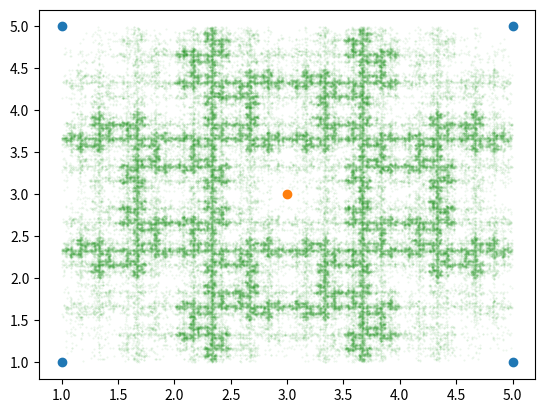

Here is the Python script that generated this plot:
import numpy as np
import matplotlib.pyplot as plt

triangle = np.array([[1, 1], [2.5, 5], [4, 1]])
square = np.array([[1, 1], [1, 5], [5, 1], [5, 5]])
point_zero = np.array([[3, 3]])


def game_conditions(x, y, point_i, point_j, dist_x, dist_y):
    if x < point_i and y < point_j:
        point_i -= dist_x / 2
        point_j -= dist_y / 2
    elif x < point_i and y > point_j:
        point_i -= dist_x / 2
        point_j += dist_y / 2
    elif x > point_i and y < point_j:
        point_i += dist_x / 2
        point_j -= dist_y / 2
    elif x > point_i and y > point_j:
        point_i += dist_x / 2
        point_j += dist_y / 2
    return point_i, point_j


def simulate_points(figure: np.array, number_iterations: int, vetices: int):
    x = figure[0, 0]
    y = figure[0, 1]

    point_i = point_zero[0, 0]
    point_j = point_zero[0, 1]

    temp = 0
    ran = 0

    display_points = []
    for i in range(number_iterations):
        dist_x = np.linalg.norm(point_i - x)
        dist_y = np.linalg.norm(point_j - y)
        point_i, point_j = game_conditions(x, y, point_i, point_j, dist_x, dist_y)
        display_points.append([point_i, point_j])
        temp = ran
        ran = np.random.randint(vetices)
        if ran == temp:
            ran = np.random.randint(vetices)

        x = figure[ran, 0]
        y = figure[ran, 1]
    return display_points


points = simulate_points(square, 100000, 4)
plt.scatter(square[:, 0], square[:, 1])
plt.scatter(point_zero[0, 0], point_zero[0, 1])
plt.scatter(np.array(points)[:, 0], np.array(points)[:, 1], s=0.2, alpha=0.1)

plt.show()

